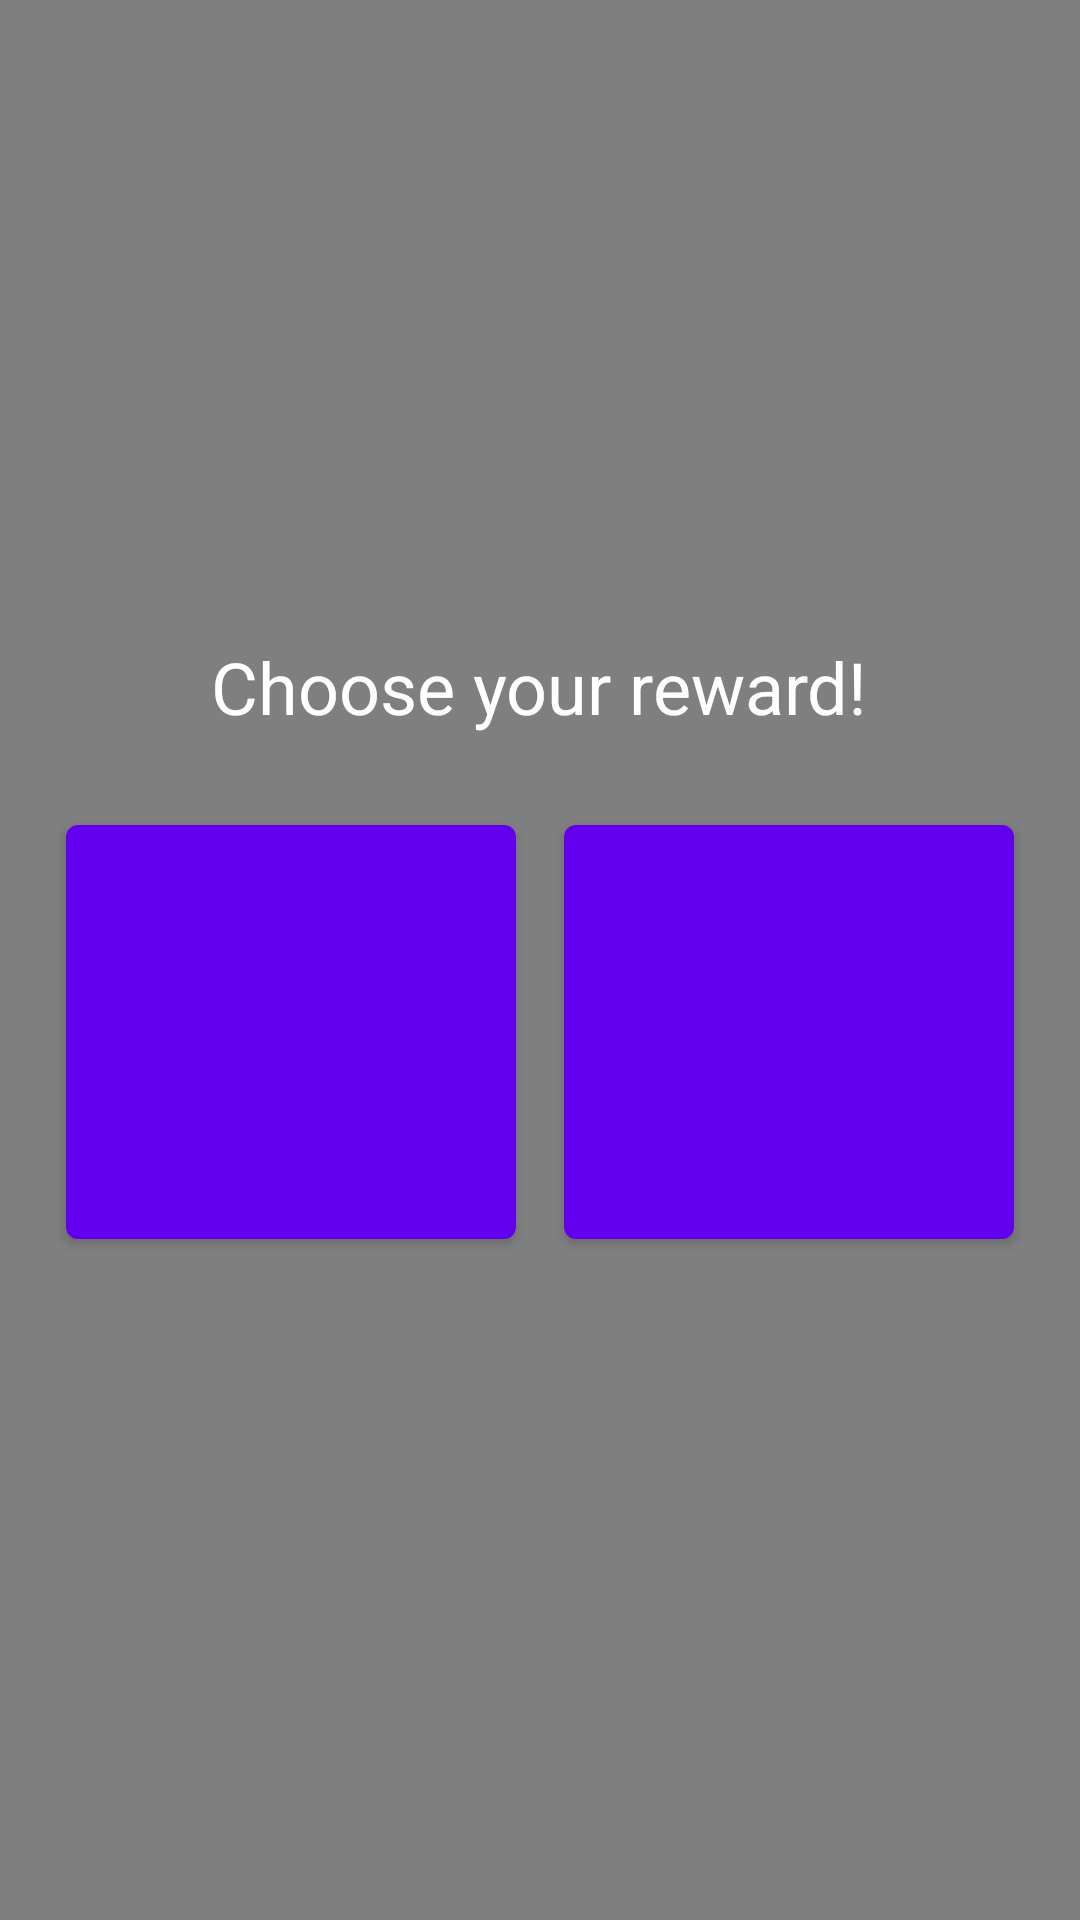

Android layout source for this screen:
<!-- AndroidManifest.xml: application theme Theme.MaciaGameCenter -->
<!-- res/layout/fragment_power_up.xml -->
<?xml version="1.0" encoding="utf-8"?>
<LinearLayout xmlns:android="http://schemas.android.com/apk/res/android"
    android:layout_width="match_parent"
    android:layout_height="wrap_content"
    android:orientation="vertical"
    android:gravity="center"
    android:padding="16dp"
    android:background="#80000000">

    <TextView
        android:id="@+id/power_up_title"
        android:layout_width="wrap_content"
        android:layout_height="wrap_content"
        android:text="Choose your reward!"
        android:textColor="@android:color/white"
        android:textSize="24sp"
        android:layout_marginBottom="16dp"/>

    <LinearLayout
        android:layout_width="wrap_content"
        android:layout_height="wrap_content"
        android:orientation="horizontal"
        android:gravity="center">

        <Button
            android:id="@+id/attack_button"
            android:layout_width="150dp"
            android:layout_height="150dp"
            android:layout_margin="8dp"/>

        <Button
            android:id="@+id/heal_button"
            android:layout_width="150dp"
            android:layout_height="150dp"
            android:layout_margin="8dp"/>

    </LinearLayout>
</LinearLayout>
<!-- resources referenced by this layout -->
<resources>
  <style name="Theme.MaciaGameCenter" parent="Theme.MaterialComponents.DayNight.NoActionBar">
          <item name="colorPrimary">#6200EE</item>
          <item name="colorPrimaryDark">#6200EE</item>
          <item name="colorAccent">#6200EE</item>
          <item name="android:statusBarColor">#6200EE</item>
      </style>
</resources>
